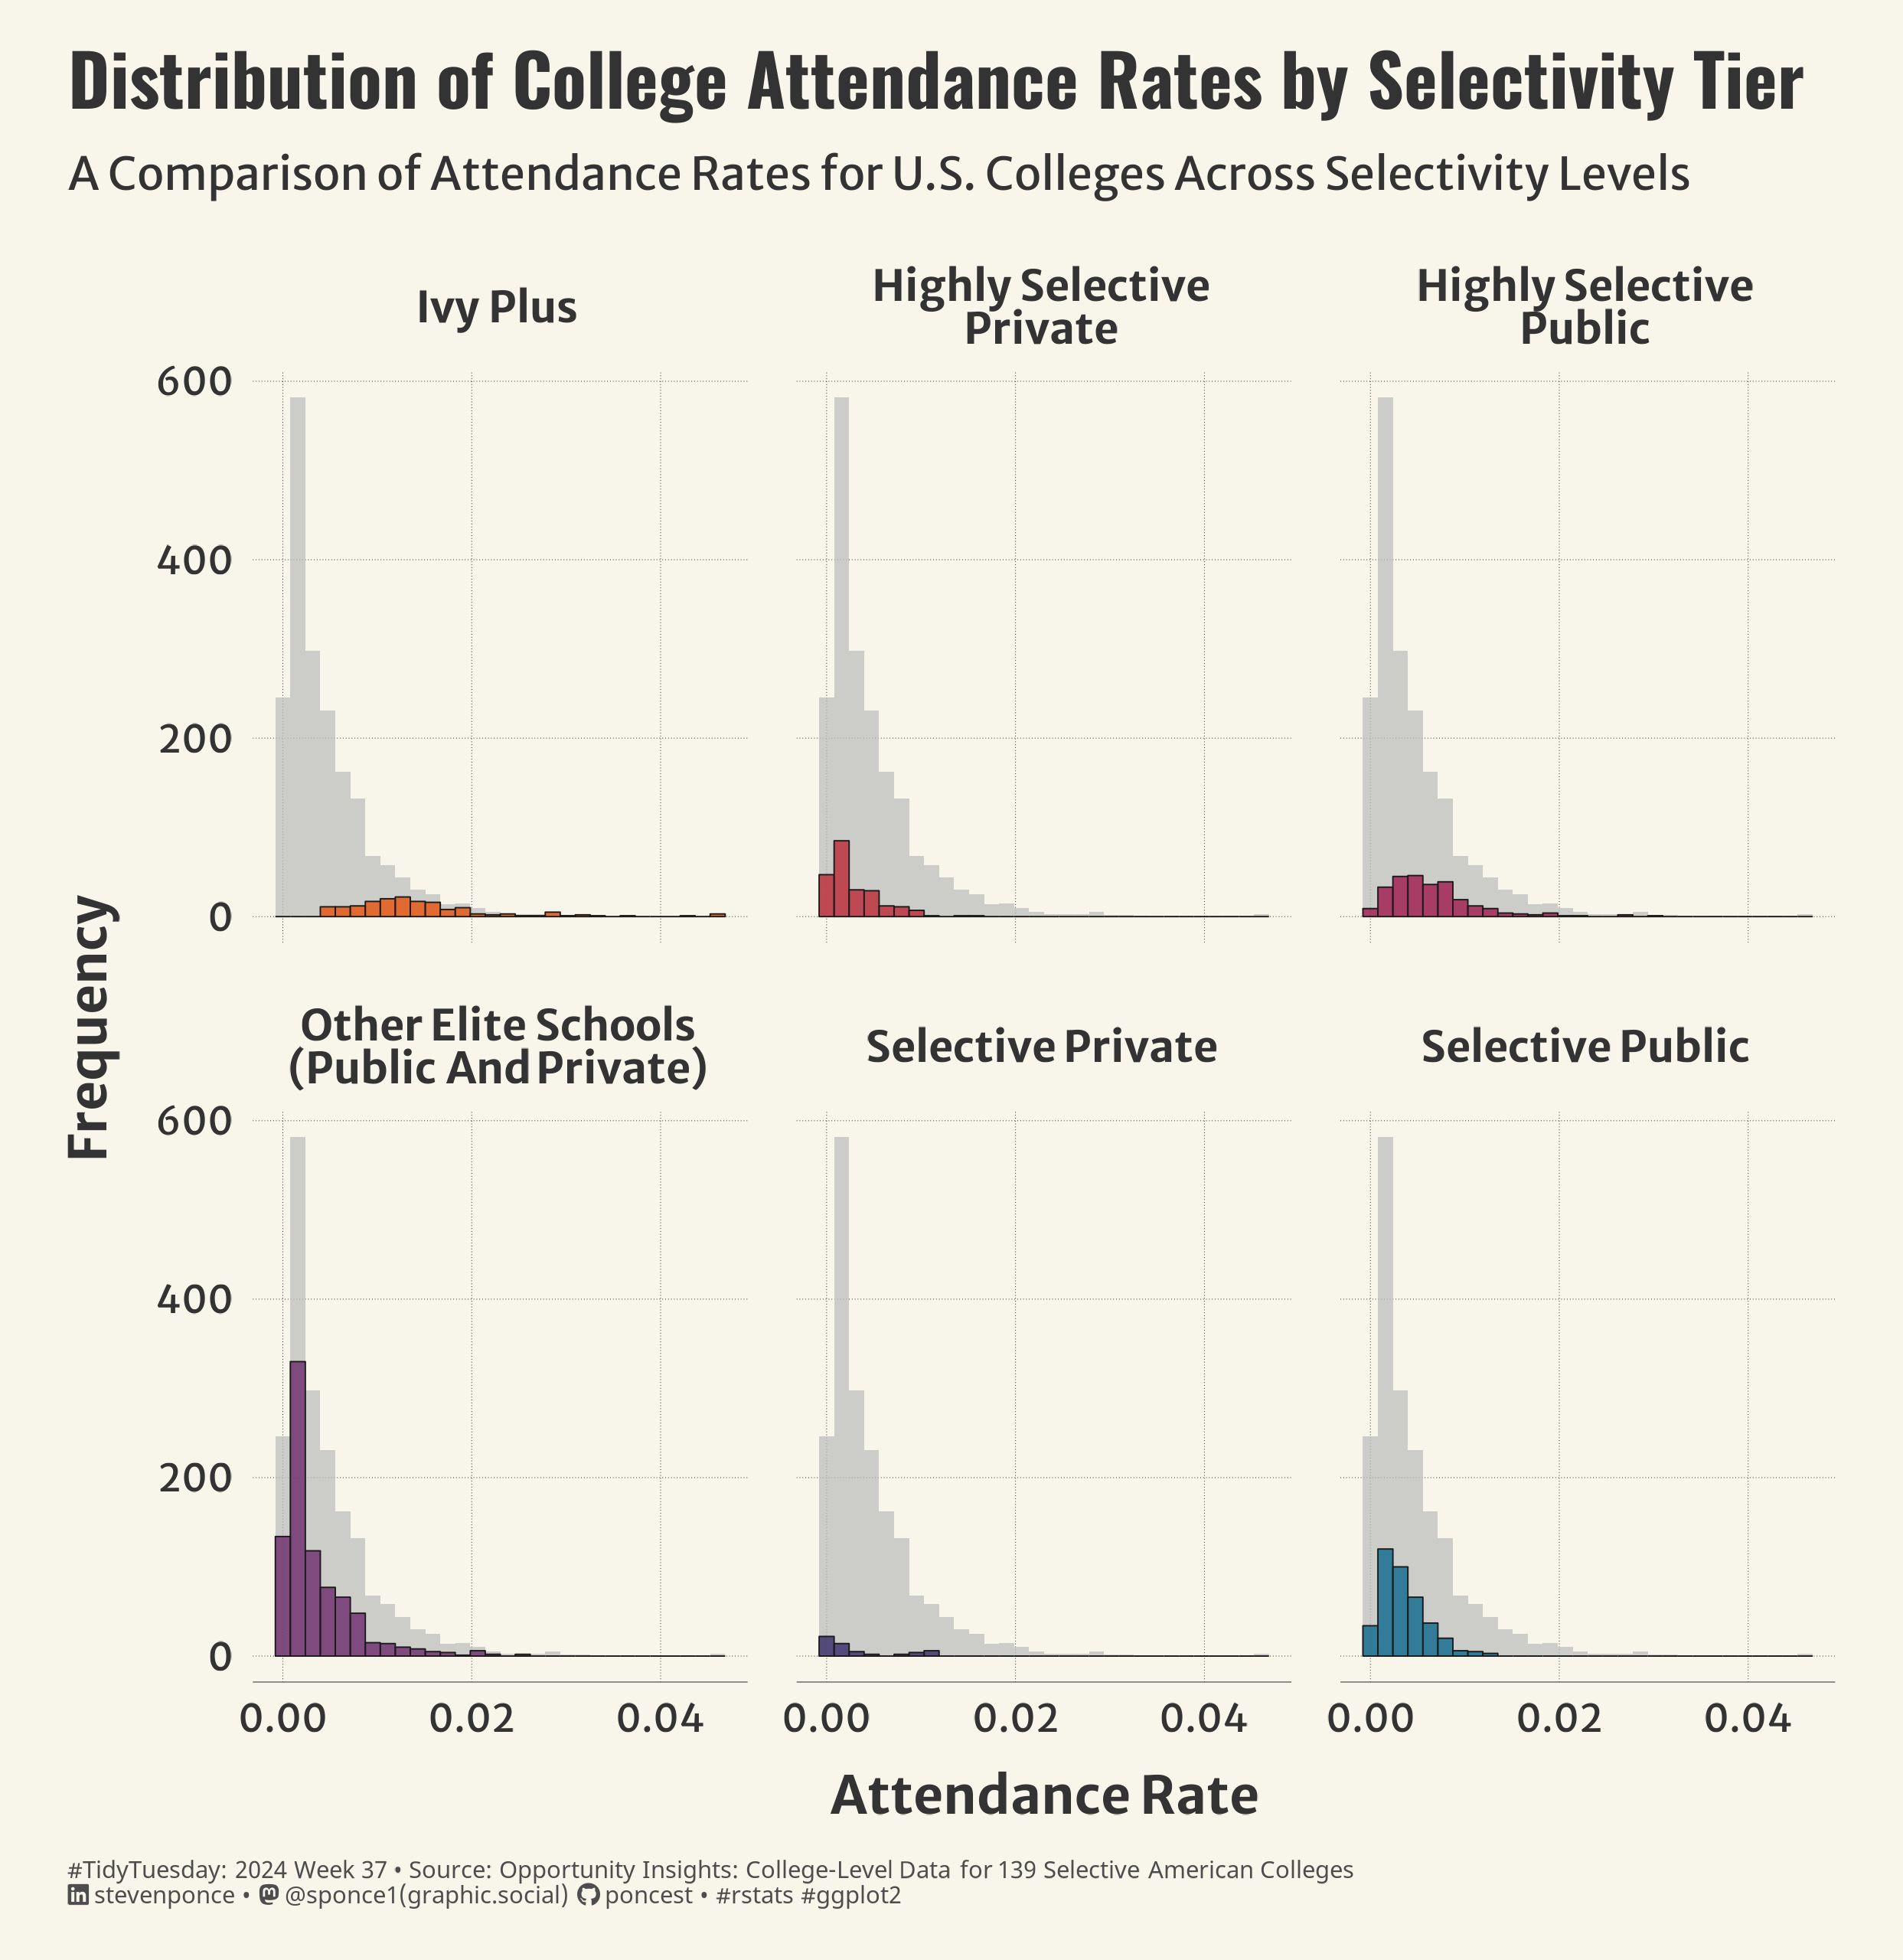

Reproduce this figure in R.

## Challenge: #TidyTuesday 2024 week 37
## Data:      Economic Diversity and Student Outcomes
## Author:    Steven Ponce
## Date:      2024-09-10


## 1. LOAD PACKAGES & SETUP ----
pacman::p_load(
  tidyverse,         # Easily Install and Load the 'Tidyverse'
  ggtext,            # Improved Text Rendering Support for 'ggplot2'
  showtext,          # Using Fonts More Easily in R Graphs
  janitor,           # Simple Tools for Examining and Cleaning Dirty Data
  skimr,             # Compact and Flexible Summaries of Data
  scales,            # Scale Functions for Visualization
  lubridate,         # Make Dealing with Dates a Little Easier
  MetBrewer,         # Color Palettes Inspired by Works at the Metropolitan Museum of Art
  MoMAColors,        # Color Palettes Inspired by Artwork at the Museum of Modern Art in New York City
  glue,              # Interpreted String Literals
  gghighlight        # Highlight Lines and Points in 'ggplot2'
 )  


### |- figure size ----
camcorder::gg_record(
  dir    = here::here("temp_plots"),
  device = "png",
  width  =  7.77,
  height =  8,
  units  = "in",
  dpi    = 320
)

### |- resolution ----
showtext_opts(dpi = 320, regular.wt = 300, bold.wt = 800)


## 2. READ IN THE DATA ----
tt <-tidytuesdayR::tt_load(2024, week = 37) 

college_admissions <- tt$college_admissions |> clean_names() |> glimpse()

tidytuesdayR::readme(tt)
rm(tt)



## 3. EXAMINING THE DATA ----
glimpse(college_admissions)


## 4. TIDYDATA ----
 
# Tidy
college_admissions_clean <- college_admissions  |> 
    filter(!is.na(attend)) |> 
    mutate(
        tier = str_to_title(tier),
        tier = case_when(
            tier == "Highly Selective Private" ~ "Highly Selective<br>Private",
            tier == "Highly Selective Public"  ~ "Highly Selective<br>Public",
            tier == "Other Elite Schools (Public And Private)" ~ "Other Elite Schools<br>(Public And Private)",
            TRUE ~ tier
        ),
        tier = factor(tier, 
                      levels = c("Ivy Plus", 
                                 "Highly Selective<br>Private", 
                                 "Highly Selective<br>Public", 
                                 "Other Elite Schools<br>(Public And Private)", 
                                 "Selective Private", 
                                 "Selective Public"))
    ) 



# 5. VISUALIZATION ----

### |- plot aesthetics ----
bkg_col      <- colorspace::lighten('#f7f5e9', 0.05)    
title_col    <- "gray20"           
subtitle_col <- "gray20"     
caption_col  <- "gray30"   
text_col     <- "gray20"    
col_palette  <- MoMAColors::moma.colors(palette_name = "Panton", n = 6, type = 'discrete')


### |-  titles and caption ----
# icons
tt <- str_glue("#TidyTuesday: { 2024 } Week { 37 } &bull; Source: Opportunity Insights: College-Level Data for 139 Selective American Colleges<br>")
li <- str_glue("<span style='font-family:fa6-brands'>&#xf08c;</span>")
gh <- str_glue("<span style='font-family:fa6-brands'>&#xf09b;</span>")
mn <- str_glue("<span style='font-family:fa6-brands'>&#xf4f6;</span>")

# text
title_text    <- str_glue("Distribution of College Attendance Rates by Selectivity Tier")
subtitle_text <- str_glue("A Comparison of Attendance Rates for U.S. Colleges Across Selectivity Levels")
caption_text  <- str_glue("{tt} {li} stevenponce &bull; {mn} @sponce1(graphic.social) {gh} poncest &bull; #rstats #ggplot2")

### |-  fonts ----
font_add("fa6-brands", "fonts/6.4.2/Font Awesome 6 Brands-Regular-400.otf")
font_add_google("Oswald", regular.wt = 400, family = "title")
font_add_google("Merriweather Sans", regular.wt = 400, family = "subtitle")
font_add_google("Merriweather Sans", regular.wt = 400, family = "text")
font_add_google("Noto Sans", regular.wt = 400, family = "caption")
showtext_auto(enable = TRUE)

### |-  plot theme ----
theme_set(theme_minimal(base_size = 14, base_family = "text"))                

theme_update(
    plot.title.position   = "plot",
    plot.caption.position = "plot",
    legend.position       = 'plot',
    plot.background       = element_rect(fill = bkg_col, color = bkg_col),
    panel.background      = element_rect(fill = bkg_col, color = bkg_col),
    plot.margin           = margin(t = 10, r = 20, b = 10, l = 20),
    axis.title.x          = element_text(margin = margin(10, 0, 0, 0), size = rel(1.1), 
                                         color = text_col, family = "text", face = "bold", hjust = 0.5),
    axis.title.y          = element_text(margin = margin(0, 10, 0, 0), size = rel(1.1), 
                                         color = text_col, family = "text", face = "bold", hjust = 0.5),
    axis.text             = element_text(size = rel(0.8), color = text_col, family = "text"),
    axis.line.x           = element_line(color = "gray40", linewidth = .15),
    panel.grid.minor.y    = element_blank(),
    panel.grid.major.y    = element_line(linetype = "dotted", linewidth = 0.1, color = 'gray10'),
    panel.grid.minor.x    = element_blank(),
    panel.grid.major.x    = element_line(linetype = "dotted", linewidth = 0.1, color = 'gray10'),
    
    strip.text            = element_textbox(size     = rel(0.9),
                                            face     = 'bold',
                                            color    = text_col,
                                            hjust    = 0.5,
                                            halign   = 0.5,
                                            r        = unit(3, "pt"),
                                            width    = unit(6, "npc"),
                                            padding  = margin(2, 0, 2, 0),
                                            margin   = margin(3, 3, 3, 3),
                                            fill     = "transparent"),
    panel.spacing         = unit(1, 'lines')
)  

### |-  final plot ----  
ggplot(college_admissions_clean, 
       aes(x = attend, fill = tier)) + 
    
    # Geoms
    geom_histogram(bins = 30, color = "gray10", linewidth = 0.2, alpha = 0.75) +
    gghighlight::gghighlight() +
    
    # Labs
    labs(
        x = "Attendance Rate",
        y = "Frequency",
        title    = title_text,
        subtitle = subtitle_text,
        caption  = caption_text
    ) +
    
    # Scales
    scale_x_continuous(breaks = pretty_breaks(n = 2)) +
    scale_y_continuous() +
    scale_fill_manual(values = col_palette) +
    coord_cartesian(clip = 'off') +
    
    # Facets
    facet_wrap(vars(tier)) +

    # Theme
    theme(
        plot.title = element_text(
            size = rel(1.5),
            family = "title",
            color = title_col,
            face = "bold",
            lineheight = 0.85,
            margin = margin(t = 5, b = 5)
        ),
        plot.subtitle = element_text(
            size = rel(0.95),
            family = "subtitle",
            color = title_col,
            lineheight = 1,
            margin = margin(t = 5, b = 15)
        ),
        plot.caption = element_markdown(
            size = rel(.5),
            family = "caption",
            color = caption_col,
            lineheight = 0.6,
            hjust = 0,
            halign = 0,
            margin = margin(t = 10, b = 5)
        )
    )



# 6. SESSION INFO ---- 
sessioninfo::session_info(include_base = TRUE)

# ─ Session info ──────────────────────────────────────────────────────────────────────────────────────
# setting  value
# version  R version 4.4.1 (2024-06-14 ucrt)
# os       Windows 10 x64 (build 19045)
# system   x86_64, mingw32
# ui       RStudio
# language (EN)
# collate  English_United States.utf8
# ctype    English_United States.utf8
# tz       America/New_York
# date     2024-09-10
# rstudio  2024.04.2+764 Chocolate Cosmos (desktop)
# pandoc   NA
# 
# ─ Packages ──────────────────────────────────────────────────────────────────────────────────────────
# ! package      * version    date (UTC) lib source
# V base         * 4.4.1      2024-04-24 [2] local (on disk 4.4.0)
# P base64enc      0.1-3      2015-07-28 [?] CRAN (R 4.4.0)
# P bit            4.0.5      2022-11-15 [?] CRAN (R 4.4.0)
# P bit64          4.0.5      2020-08-30 [?] CRAN (R 4.4.0)
# P camcorder      0.1.0      2022-10-03 [?] CRAN (R 4.4.0)
# P cellranger     1.1.0      2016-07-27 [?] CRAN (R 4.4.0)
# cli            3.6.3      2024-06-21 [1] CRAN (R 4.4.1)
# colorspace     2.1-0      2023-01-23 [1] CRAN (R 4.4.0)
# P commonmark     1.9.1      2024-01-30 [?] CRAN (R 4.4.0)
# P compiler       4.4.0      2024-04-24 [?] local
# cowplot        1.1.3      2024-01-22 [1] CRAN (R 4.4.0)
# P crayon         1.5.2      2022-09-29 [?] CRAN (R 4.4.0)
# P curl           5.2.1      2024-03-01 [?] CRAN (R 4.4.0)
# P datasets     * 4.4.0      2024-04-24 [?] local
# P digest         0.6.35     2024-03-11 [?] CRAN (R 4.4.0)
# dplyr        * 1.1.4      2023-11-17 [1] CRAN (R 4.4.0)
# P fansi          1.0.6      2023-12-08 [?] CRAN (R 4.4.0)
# farver         2.1.2      2024-05-13 [1] CRAN (R 4.4.1)
# P fastmap        1.1.1      2023-02-24 [?] CRAN (R 4.4.0)
# forcats      * 1.0.0      2023-01-29 [1] CRAN (R 4.4.0)
# P fs             1.6.4      2024-04-25 [?] CRAN (R 4.4.0)
# generics       0.1.3      2022-07-05 [1] CRAN (R 4.4.0)
# P gghighlight  * 0.4.1      2023-12-16 [?] CRAN (R 4.4.0)
# ggplot2      * 3.5.1      2024-04-23 [1] CRAN (R 4.4.0)
# ggstream       0.1.0      2021-05-06 [1] CRAN (R 4.4.0)
# P ggtext       * 0.1.2      2022-09-16 [?] CRAN (R 4.4.0)
# P gifski         1.12.0-2   2023-08-12 [?] CRAN (R 4.4.0)
# P glue         * 1.7.0      2024-01-09 [?] CRAN (R 4.4.0)
# P graphics     * 4.4.0      2024-04-24 [?] local
# P grDevices    * 4.4.0      2024-04-24 [?] local
# P grid           4.4.0      2024-04-24 [?] local
# P gridtext       0.1.5      2022-09-16 [?] CRAN (R 4.4.0)
# gtable         0.3.5      2024-04-22 [1] CRAN (R 4.4.0)
# P here           1.0.1      2020-12-13 [?] CRAN (R 4.4.0)
# P hms            1.1.3      2023-03-21 [?] CRAN (R 4.4.0)
# P htmltools      0.5.8.1    2024-04-04 [?] CRAN (R 4.4.0)
# P httr           1.4.7      2023-08-15 [?] CRAN (R 4.4.0)
# P janitor      * 2.2.0      2023-02-02 [?] CRAN (R 4.4.0)
# P jsonlite       1.8.8      2023-12-04 [?] CRAN (R 4.4.0)
# P knitr          1.46       2024-04-06 [?] CRAN (R 4.4.0)
# labeling       0.4.3      2023-08-29 [1] CRAN (R 4.4.0)
# P lifecycle      1.0.4      2023-11-07 [?] CRAN (R 4.4.0)
# P lubridate    * 1.9.3      2023-09-27 [?] CRAN (R 4.4.0)
# magick         2.8.3      2024-02-18 [1] CRAN (R 4.4.0)
# P magrittr       2.0.3      2022-03-30 [?] CRAN (R 4.4.0)
# P markdown       1.12       2023-12-06 [?] CRAN (R 4.4.0)
# P MetBrewer    * 0.2.0      2022-03-21 [?] CRAN (R 4.4.0)
# P methods      * 4.4.0      2024-04-24 [?] local
# MoMAColors   * 0.0.0.9000 2024-05-02 [1] Github (BlakeRMills/MoMAColors@6f5d75d)
# munsell        0.5.1      2024-04-01 [1] CRAN (R 4.4.0)
# P pacman         0.5.1      2019-03-11 [?] CRAN (R 4.4.0)
# P parallel       4.4.0      2024-04-24 [?] local
# P pillar         1.9.0      2023-03-22 [?] CRAN (R 4.4.0)
# P pkgconfig      2.0.3      2019-09-22 [?] CRAN (R 4.4.0)
# P purrr        * 1.0.2      2023-08-10 [?] CRAN (R 4.4.0)
# P R6             2.5.1      2021-08-19 [?] CRAN (R 4.4.0)
# P ragg           1.3.0      2024-03-13 [?] CRAN (R 4.4.0)
# P Rcpp           1.0.12     2024-01-09 [?] CRAN (R 4.4.0)
# P readr        * 2.1.5      2024-01-10 [?] CRAN (R 4.4.0)
# P readxl         1.4.3      2023-07-06 [?] CRAN (R 4.4.0)
# P renv           1.0.7      2024-04-11 [?] CRAN (R 4.4.0)
# P repr           1.1.7      2024-03-22 [?] CRAN (R 4.4.0)
# rlang          1.1.4      2024-06-04 [1] CRAN (R 4.4.1)
# P rprojroot      2.0.4      2023-11-05 [?] CRAN (R 4.4.0)
# P rstudioapi     0.16.0     2024-03-24 [?] CRAN (R 4.4.0)
# P rsvg           2.6.0      2023-10-08 [?] CRAN (R 4.4.0)
# P rvest          1.0.4      2024-02-12 [?] CRAN (R 4.4.0)
# scales       * 1.3.0      2023-11-28 [1] CRAN (R 4.4.0)
# P selectr        0.4-2      2019-11-20 [?] CRAN (R 4.4.0)
# P sessioninfo    1.2.2      2021-12-06 [?] CRAN (R 4.4.0)
# P showtext     * 0.9-7      2024-03-02 [?] CRAN (R 4.4.0)
# P showtextdb   * 3.0        2020-06-04 [?] CRAN (R 4.4.0)
# P skimr        * 2.1.5      2022-12-23 [?] CRAN (R 4.4.0)
# P snakecase      0.11.1     2023-08-27 [?] CRAN (R 4.4.0)
# P stats        * 4.4.0      2024-04-24 [?] local
# stringi        1.8.4      2024-05-06 [1] CRAN (R 4.4.0)
# P stringr      * 1.5.1      2023-11-14 [?] CRAN (R 4.4.0)
# P svglite        2.1.3      2023-12-08 [?] CRAN (R 4.4.0)
# P sysfonts     * 0.8.9      2024-03-02 [?] CRAN (R 4.4.0)
# systemfonts    1.1.0      2024-05-15 [1] CRAN (R 4.4.0)
# textshaping    0.4.0      2024-05-24 [1] CRAN (R 4.4.0)
# P tibble       * 3.2.1      2023-03-20 [?] CRAN (R 4.4.0)
# tidyr        * 1.3.1      2024-01-24 [1] CRAN (R 4.4.0)
# tidyselect     1.2.1      2024-03-11 [1] CRAN (R 4.4.0)
# P tidytuesdayR   1.0.3      2023-12-13 [?] CRAN (R 4.4.0)
# P tidyverse    * 2.0.0      2023-02-22 [?] CRAN (R 4.4.0)
# P timechange     0.3.0      2024-01-18 [?] CRAN (R 4.4.0)
# P tools          4.4.0      2024-04-24 [?] local
# P tzdb           0.4.0      2023-05-12 [?] CRAN (R 4.4.0)
# P usethis        2.2.3      2024-02-19 [?] CRAN (R 4.4.0)
# P utf8           1.2.4      2023-10-22 [?] CRAN (R 4.4.0)
# P utils        * 4.4.0      2024-04-24 [?] local
# P vctrs          0.6.5      2023-12-01 [?] CRAN (R 4.4.0)
# P vroom          1.6.5      2023-12-05 [?] CRAN (R 4.4.0)
# withr          3.0.1      2024-07-31 [1] CRAN (R 4.4.1)
# P xfun           0.43       2024-03-25 [?] CRAN (R 4.4.0)
# P xml2           1.3.6      2023-12-04 [?] CRAN (R 4.4.0)
# 
# [1] C:/Users/poncest/OneDrive - Bristol Myers Squibb/RStudio/_CHALLENGES/tidytuesday/renv/library/windows/R-4.4/x86_64-w64-mingw32
# [2] C:/Users/poncest/AppData/Local/R/cache/R/renv/sandbox/windows/R-4.4/x86_64-w64-mingw32/d6ee0ff8
# 
# V ── Loaded and on-disk version mismatch.
# P ── Loaded and on-disk path mismatch.
# 
# ─────────────────────────────────────────────────────────────────────────────────────────────────────
# > 
